3-way image classification set "dataset" from GitHub (SudheeHacakthon/CivicVision); label vocabulary: garbage, pothole, road crack.

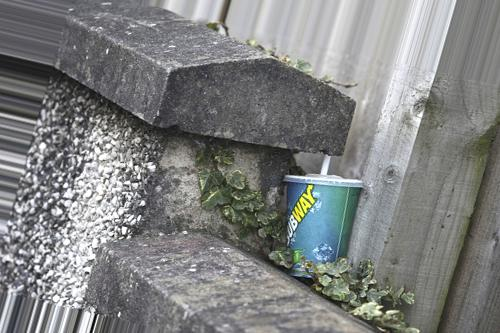
Label: garbage

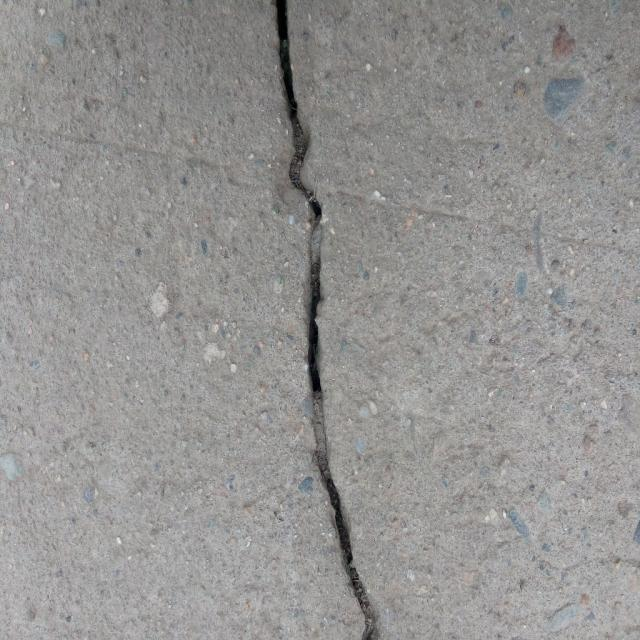
Label: road crack

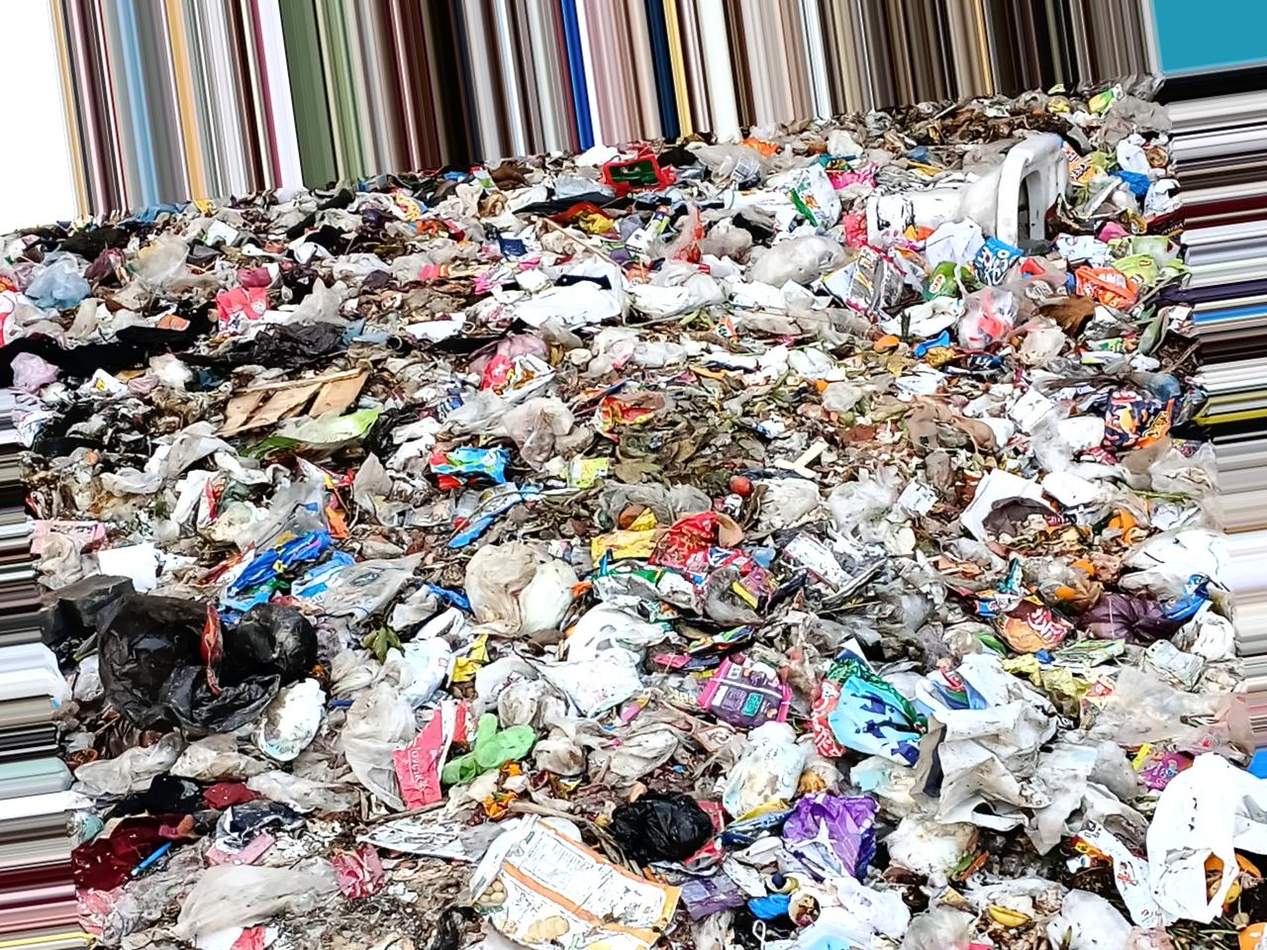
Label: garbage

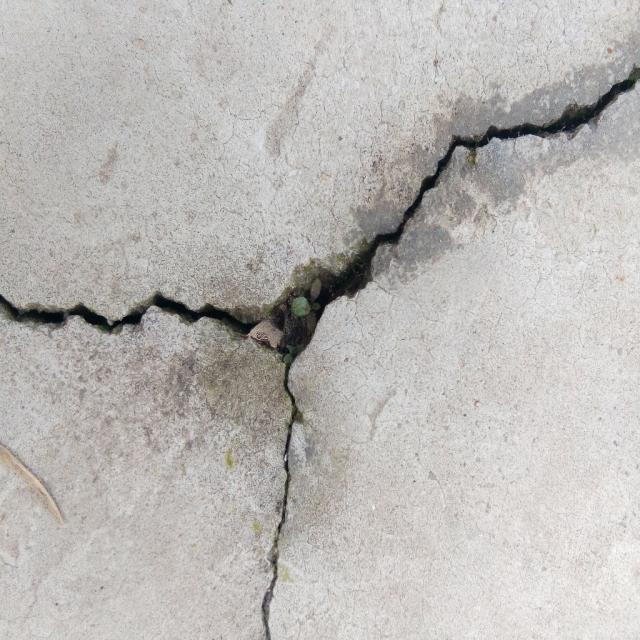
Label: road crack

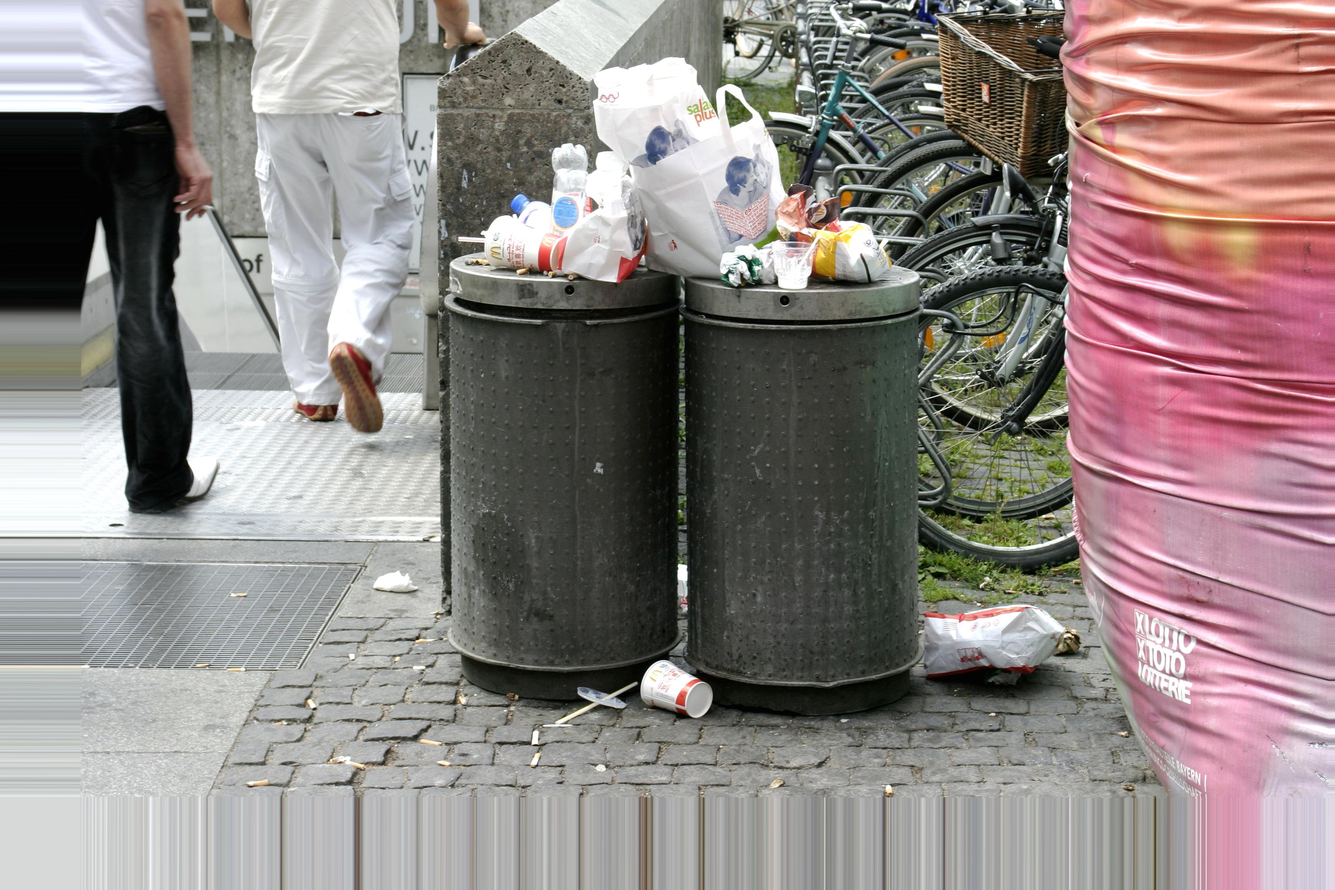
Label: garbage

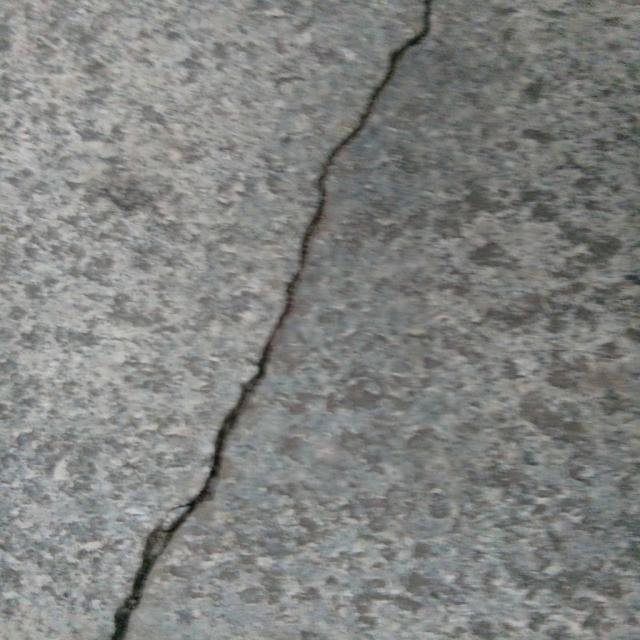
Label: road crack
